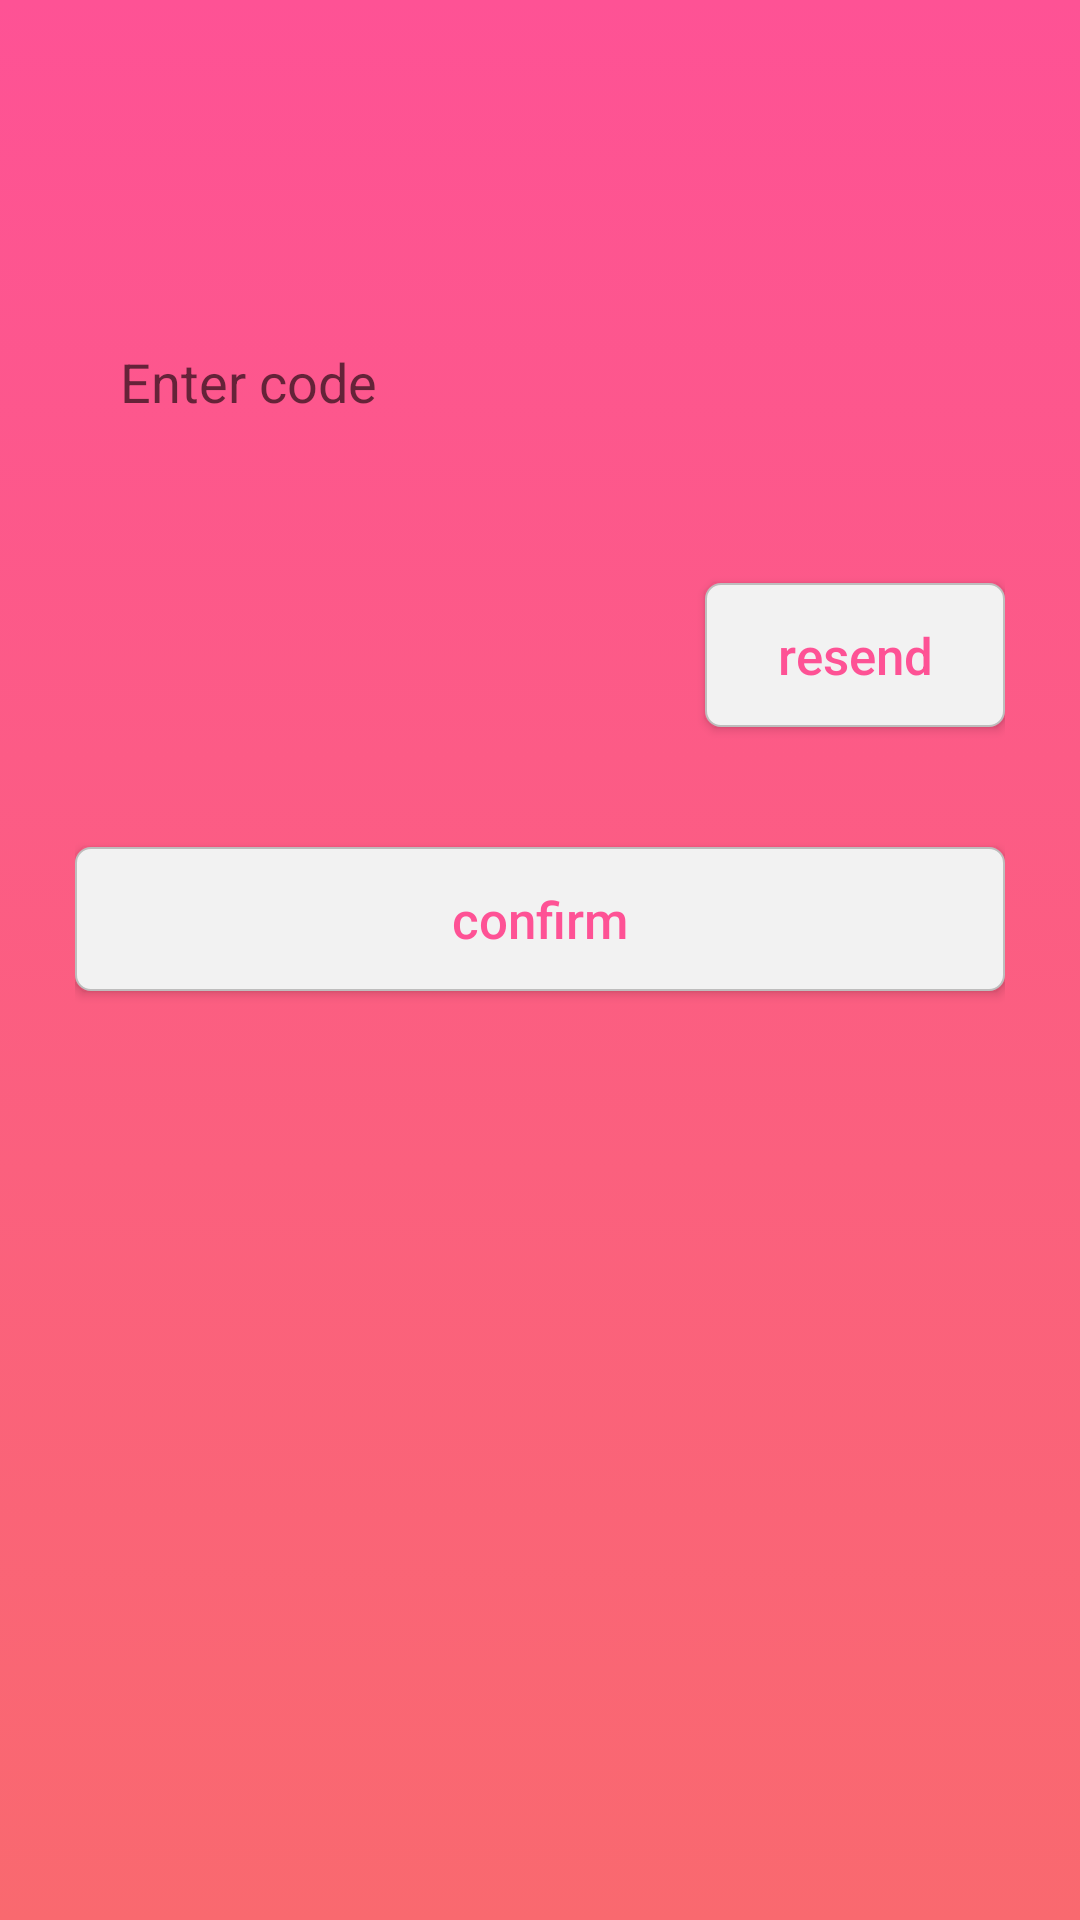

Write the Android layout XML for this screen, with the resource values it uses.
<!-- AndroidManifest.xml: application theme AppTheme -->
<!-- res/layout/activity_confirm_sign_up.xml -->
<?xml version="1.0" encoding="utf-8"?>
<RelativeLayout xmlns:android="http://schemas.android.com/apk/res/android"
    xmlns:app="http://schemas.android.com/apk/res-auto"
    xmlns:tools="http://schemas.android.com/tools"
    android:layout_width="match_parent"
    android:layout_height="match_parent"
    android:background="@drawable/bg"
    tools:context=".confirmSignUp">

    <LinearLayout
        android:layout_width="match_parent"
        android:layout_height="match_parent"
        android:orientation="vertical"
        android:layout_marginLeft="25dp"
        android:layout_marginRight="25dp">

        <EditText
            android:id="@+id/confirmation"
            android:layout_width="match_parent"
            android:layout_height="wrap_content"
            android:background="@drawable/edit_text_top"
            android:hint="Enter code"
            android:layout_marginTop="100dp"
            android:inputType="textPersonName"
            android:padding="15dp" >

        </EditText>


        <Button
            android:id="@+id/resend"
            android:layout_width="100dp"
            android:layout_gravity="right"
            android:layout_height="wrap_content"
            android:layout_marginTop="40dp"
            android:background="@drawable/button"
            android:foreground="?android:attr/selectableItemBackground"
            android:text="resend"
            android:textAllCaps="false"
            android:textColor="#FE5295"
            android:textSize="17sp" />


        <Button
            android:id="@+id/confirm"
            android:layout_width="match_parent"
            android:layout_height="wrap_content"
            android:layout_marginTop="40dp"
            android:background="@drawable/button"
            android:foreground="?android:attr/selectableItemBackground"
            android:text="confirm"
            android:textAllCaps="false"
            android:textColor="#FE5295"
            android:textSize="17sp" />
    </LinearLayout>
</RelativeLayout>
<!-- resources referenced by this layout -->
<resources>
  <!-- drawable bg (drawable) -->
  <?xml version="1.0" encoding="utf-8"?>
  <selector xmlns:android="http://schemas.android.com/apk/res/android">
  <item>
      <shape>
          <gradient
              android:angle="90"
              android:startColor="#F9696F"
              android:endColor="#FE5295"
              android:type="linear" />
      </shape>
  </item>
  </selector>
  <!-- drawable button (drawable) -->
  <?xml version="1.0" encoding="utf-8"?>
  <layer-list xmlns:android="http://schemas.android.com/apk/res/android">
      <item>
          <shape>
              <corners android:radius="5dp"/>
              <solid android:color="#F2F2F2" />
              <stroke android:width="0.5dp" android:color="#BEBDBD" />
          </shape>
      </item>
  </layer-list>
  <style name="AppTheme" parent="Theme.AppCompat.Light.NoActionBar">
          
          <item name="colorPrimary">@color/colorPrimary</item>
          <item name="colorPrimaryDark">@color/colorPrimaryDark</item>
          <item name="colorAccent">@color/colorAccent</item>
  
      </style>
  <!-- not gathered from this repository: default colours our renderer supplied (Android Studio template values) -->
  <color name="colorPrimary">#FF6200EE</color>
  <color name="colorPrimaryDark">#FF3700B3</color>
  <color name="colorAccent">#FF03DAC5</color>
</resources>
